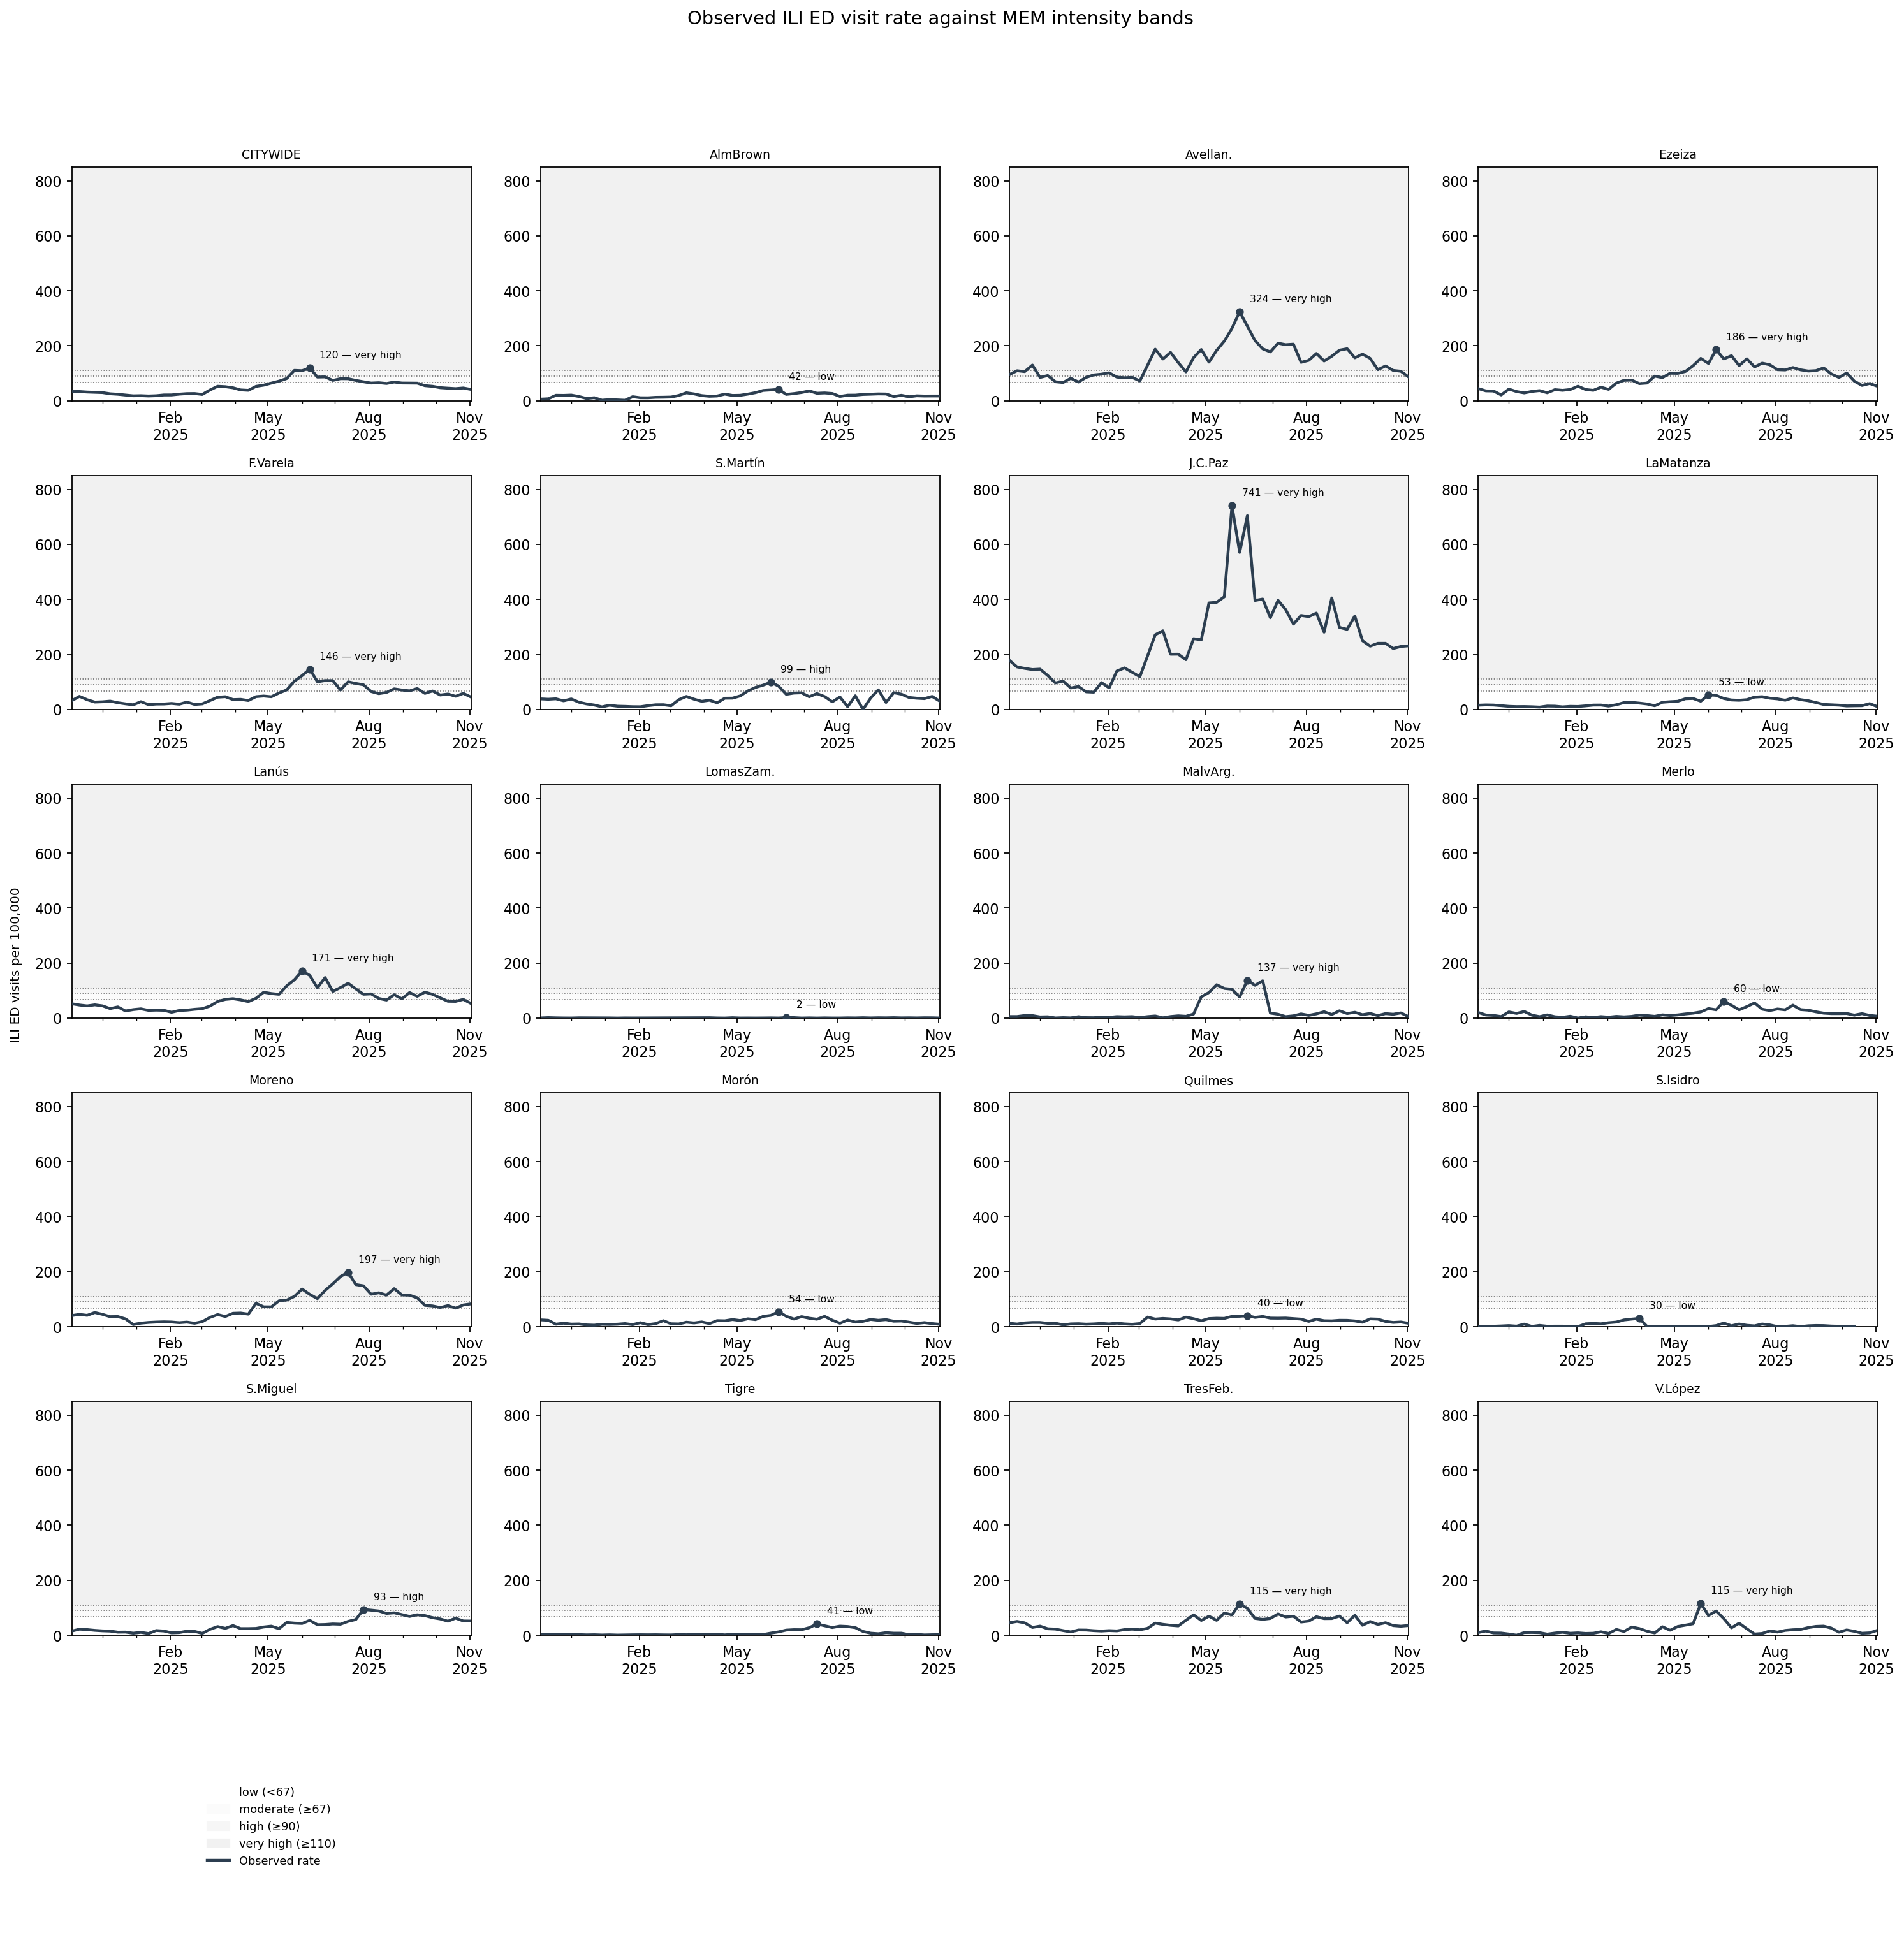

Source data for this figure (header and first rows):
model, variant, horizon, indicator, target_date, season, segment, actual, predicted, sigma, true_band, pred_band, p_exceed_50, p_exceed_90, p_exceed_98
blend_baseline, post_covid, 2, ALMIRANTE BROWN, 2023-12-03, 2023, off_season, 10.94, 9.709, 6.321, 0, 0, 3.220453930197209e-07, 5.688782778179302e-12, 1.1102230246251565e-16
blend_baseline, post_covid, 2, ALMIRANTE BROWN, 2023-12-10, 2023, off_season, 4.446, 8.905, 6.053, 0, 0, 4.9032576776575354e-08, 2.5868196473766147e-13, 0.0
blend_baseline, post_covid, 2, ALMIRANTE BROWN, 2023-12-17, 2023, off_season, 6.327, 9.566, 6.274, 0, 0, 2.3602695187197043e-07, 3.4139358007223564e-12, 1.1102230246251565e-16
blend_baseline, post_covid, 2, ALMIRANTE BROWN, 2023-12-24, 2023, off_season, 6.156, 4.109, 4.112, 0, 0, 0.0, 0.0, 0.0
blend_baseline, post_covid, 2, ALMIRANTE BROWN, 2023-12-31, 2023, off_season, 7.011, 5.68, 4.835, 0, 0, 1.0580425424677742e-13, 0.0, 0.0
blend_baseline, post_covid, 2, ALMIRANTE BROWN, 2024-01-07, 2023, off_season, 7.011, 5.558, 4.782, 0, 0, 4.773959005888173e-14, 0.0, 0.0
blend_baseline, post_covid, 2, ALMIRANTE BROWN, 2024-01-14, 2023, off_season, 5.814, 6.313, 5.097, 0, 0, 3.979039320256561e-12, 0.0, 0.0
blend_baseline, post_covid, 2, ALMIRANTE BROWN, 2024-01-21, 2023, off_season, 5.814, 6.374, 5.121, 0, 0, 5.423106408386502e-12, 0.0, 0.0
blend_baseline, post_covid, 2, ALMIRANTE BROWN, 2024-01-28, 2023, off_season, 6.498, 5.455, 4.738, 0, 0, 2.375877272697835e-14, 0.0, 0.0
blend_baseline, post_covid, 2, ALMIRANTE BROWN, 2024-02-04, 2024, off_season, 5.13, 5.56, 4.783, 0, 0, 4.851674617611934e-14, 0.0, 0.0
blend_baseline, post_covid, 2, ALMIRANTE BROWN, 2024-02-11, 2024, off_season, 5.301, 6.264, 5.077, 0, 0, 3.0881963652973354e-12, 0.0, 0.0
blend_baseline, post_covid, 2, ALMIRANTE BROWN, 2024-02-18, 2024, off_season, 3.42, 5.283, 4.663, 0, 0, 6.994405055138486e-15, 0.0, 0.0
blend_baseline, post_covid, 2, ALMIRANTE BROWN, 2024-02-25, 2024, off_season, 3.762, 5.625, 4.811, 0, 0, 7.438494264988549e-14, 0.0, 0.0
blend_baseline, post_covid, 2, ALMIRANTE BROWN, 2024-03-03, 2024, off_season, 6.498, 4.297, 4.205, 0, 0, 0.0, 0.0, 0.0
blend_baseline, post_covid, 2, ALMIRANTE BROWN, 2024-03-10, 2024, off_season, 10.6, 4.882, 4.482, 0, 0, 3.3306690738754696e-16, 0.0, 0.0
blend_baseline, post_covid, 2, ALMIRANTE BROWN, 2024-03-17, 2024, off_season, 10.43, 7.535, 5.568, 0, 0, 7.672443791406636e-10, 3.3306690738754696e-16, 0.0
blend_baseline, post_covid, 2, ALMIRANTE BROWN, 2024-03-24, 2024, off_season, 13.51, 11.41, 6.852, 0, 0, 7.021489623504351e-06, 9.096042807854587e-10, 1.2645440250480533e-13
blend_baseline, post_covid, 2, ALMIRANTE BROWN, 2024-03-31, 2024, off_season, 13.17, 11.8, 6.969, 0, 0, 1.2504749516639713e-05, 2.358685358139212e-09, 4.689582056016661e-13
blend_baseline, post_covid, 2, ALMIRANTE BROWN, 2024-04-07, 2024, flu_season, 16.24, 15, 7.857, 0, 0, 0.0004325, 8.436983911508378e-07, 1.5598459190968583e-09
blend_baseline, post_covid, 2, ALMIRANTE BROWN, 2024-04-14, 2024, flu_season, 13.17, 15.43, 7.967, 0, 0, 0.0006154, 1.520840126612022e-06, 3.5249321239660958e-09
blend_baseline, post_covid, 2, ALMIRANTE BROWN, 2024-04-21, 2024, flu_season, 15.05, 18.77, 8.788, 0, 0, 0.005398, 5.873104532538864e-05, 5.628198062046508e-07
blend_baseline, post_covid, 2, ALMIRANTE BROWN, 2024-04-28, 2024, flu_season, 11.97, 16.98, 8.359, 0, 0, 0.001901, 1.0076579945783593e-05, 4.847466894553065e-08
blend_baseline, post_covid, 2, ALMIRANTE BROWN, 2024-05-05, 2024, flu_season, 31.63, 19.29, 8.909, 0, 0, 0.007015, 9.164013087548106e-05, 1.046759557032928e-06
blend_baseline, post_covid, 2, ALMIRANTE BROWN, 2024-05-12, 2024, flu_season, 35.57, 17.33, 8.444, 0, 0, 0.002373, 1.4643518918000531e-05, 8.146582719525952e-08
blend_baseline, post_covid, 2, ALMIRANTE BROWN, 2024-05-19, 2024, flu_season, 56.08, 34.2, 11.86, 2, 0, 0.2783, 0.06026, 0.01056
blend_baseline, post_covid, 2, ALMIRANTE BROWN, 2024-05-26, 2024, flu_season, 85.15, 37.69, 12.45, 3, 0, 0.3899, 0.1154, 0.02768
blend_baseline, post_covid, 2, ALMIRANTE BROWN, 2024-06-02, 2024, flu_season, 57.97, 54.83, 15.02, 2, 2, 0.8184, 0.5585, 0.3272
blend_baseline, post_covid, 2, ALMIRANTE BROWN, 2024-06-09, 2024, flu_season, 46, 78.92, 18.02, 1, 3, 0.9819, 0.9278, 0.8324
blend_baseline, post_covid, 2, ALMIRANTE BROWN, 2024-06-16, 2024, flu_season, 38.13, 55.85, 15.16, 0, 2, 0.8336, 0.5846, 0.3535
blend_baseline, post_covid, 2, ALMIRANTE BROWN, 2024-06-23, 2024, flu_season, 36.59, 45.45, 13.68, 0, 1, 0.6229, 0.3002, 0.1196
blend_baseline, post_covid, 2, ALMIRANTE BROWN, 2024-06-30, 2024, flu_season, 40.18, 38.49, 12.58, 0, 0, 0.4155, 0.1308, 0.03342
blend_baseline, post_covid, 2, ALMIRANTE BROWN, 2024-07-07, 2024, flu_season, 25.99, 36.87, 12.32, 0, 0, 0.3634, 0.1006, 0.02254
blend_baseline, post_covid, 2, ALMIRANTE BROWN, 2024-07-14, 2024, flu_season, 37.28, 39.63, 12.77, 0, 0, 0.4519, 0.1546, 0.043
blend_baseline, post_covid, 2, ALMIRANTE BROWN, 2024-07-21, 2024, flu_season, 23.94, 27.62, 10.66, 0, 0, 0.1019, 0.009539, 0.0007307
blend_baseline, post_covid, 2, ALMIRANTE BROWN, 2024-07-28, 2024, flu_season, 39.33, 37.03, 12.34, 0, 0, 0.3686, 0.1034, 0.02349
blend_baseline, post_covid, 2, ALMIRANTE BROWN, 2024-08-04, 2024, flu_season, 33.51, 25.95, 10.33, 0, 0, 0.07036, 0.004933, 0.0002852
blend_baseline, post_covid, 2, ALMIRANTE BROWN, 2024-08-11, 2024, flu_season, 45.14, 38.96, 12.66, 1, 0, 0.4307, 0.1405, 0.03721
blend_baseline, post_covid, 2, ALMIRANTE BROWN, 2024-08-18, 2024, flu_season, 45.48, 34.29, 11.88, 1, 0, 0.281, 0.06139, 0.01085
blend_baseline, post_covid, 2, ALMIRANTE BROWN, 2024-08-25, 2024, flu_season, 42.06, 44.17, 13.48, 1, 1, 0.5881, 0.2656, 0.09872
blend_baseline, post_covid, 2, ALMIRANTE BROWN, 2024-09-01, 2024, flu_season, 26.16, 44.55, 13.54, 0, 1, 0.5984, 0.2756, 0.1045
blend_baseline, post_covid, 2, ALMIRANTE BROWN, 2024-09-08, 2024, flu_season, 13.17, 41.62, 13.09, 0, 1, 0.5138, 0.2005, 0.06392
blend_baseline, post_covid, 2, ALMIRANTE BROWN, 2024-09-15, 2024, flu_season, 29.41, 28.07, 10.75, 0, 0, 0.1114, 0.01118, 0.0009177
blend_baseline, post_covid, 2, ALMIRANTE BROWN, 2024-09-22, 2024, flu_season, 27.02, 16.73, 8.297, 0, 0, 0.001612, 7.637675325189441e-06, 3.299611672780145e-08
blend_baseline, post_covid, 2, ALMIRANTE BROWN, 2024-09-29, 2024, flu_season, 25.65, 29.66, 11.05, 0, 0, 0.1487, 0.01887, 0.001947
blend_baseline, post_covid, 2, ALMIRANTE BROWN, 2024-10-06, 2024, off_season, 39.5, 26.9, 10.52, 0, 0, 0.08739, 0.007248, 0.0004935
blend_baseline, post_covid, 2, ALMIRANTE BROWN, 2024-10-13, 2024, off_season, 25.99, 24.96, 10.14, 0, 0, 0.05487, 0.003182, 0.000153
blend_baseline, post_covid, 2, ALMIRANTE BROWN, 2024-10-20, 2024, off_season, 28.21, 35.8, 12.14, 0, 0, 0.3291, 0.08299, 0.01694
blend_baseline, post_covid, 2, ALMIRANTE BROWN, 2024-10-27, 2024, off_season, 8.037, 23.87, 9.91, 0, 0, 0.04041, 0.001862, 7.163371539509189e-05
blend_baseline, post_covid, 2, ALMIRANTE BROWN, 2024-11-03, 2024, off_season, 6.156, 25.21, 10.19, 0, 0, 0.05853, 0.003564, 0.0001797
blend_baseline, post_covid, 2, ALMIRANTE BROWN, 2024-11-10, 2024, off_season, 7.524, 7.942, 5.717, 0, 0, 3.0736754252913556e-09, 2.7755575615628914e-15, 0.0
blend_baseline, post_covid, 2, ALMIRANTE BROWN, 2024-11-17, 2024, off_season, 20.18, 6.076, 5, 0, 0, 1.1205480987541705e-12, 0.0, 0.0
blend_baseline, post_covid, 2, ALMIRANTE BROWN, 2024-11-24, 2024, off_season, 19.83, 7.011, 5.371, 0, 0, 1.0083445189934537e-10, 0.0, 0.0
blend_baseline, post_covid, 2, AVELLANEDA, 2023-12-03, 2023, off_season, 65.3, 104.7, 20.76, 0, 0, 2.713392338593579e-07, 0.0, 0.0
blend_baseline, post_covid, 2, AVELLANEDA, 2023-12-10, 2023, off_season, 71.55, 86.36, 18.85, 0, 0, 4.2355119411752185e-11, 0.0, 0.0
blend_baseline, post_covid, 2, AVELLANEDA, 2023-12-17, 2023, off_season, 67.47, 63.46, 16.16, 0, 0, 0.0, 0.0, 0.0
blend_baseline, post_covid, 2, AVELLANEDA, 2023-12-24, 2023, off_season, 90.33, 68.32, 16.77, 0, 0, 0.0, 0.0, 0.0
blend_baseline, post_covid, 2, AVELLANEDA, 2023-12-31, 2023, off_season, 100.4, 64.55, 16.3, 0, 0, 0.0, 0.0, 0.0
blend_baseline, post_covid, 2, AVELLANEDA, 2024-01-07, 2023, off_season, 108, 83.32, 18.52, 0, 0, 6.3153926532777405e-12, 0.0, 0.0
blend_baseline, post_covid, 2, AVELLANEDA, 2024-01-14, 2023, off_season, 126.2, 91.48, 19.4, 0, 0, 7.53355045013393e-10, 0.0, 0.0
blend_baseline, post_covid, 2, AVELLANEDA, 2024-01-21, 2023, off_season, 122.7, 97.68, 20.05, 0, 0, 1.5211874204723586e-08, 0.0, 0.0
... 9,156 more rows
